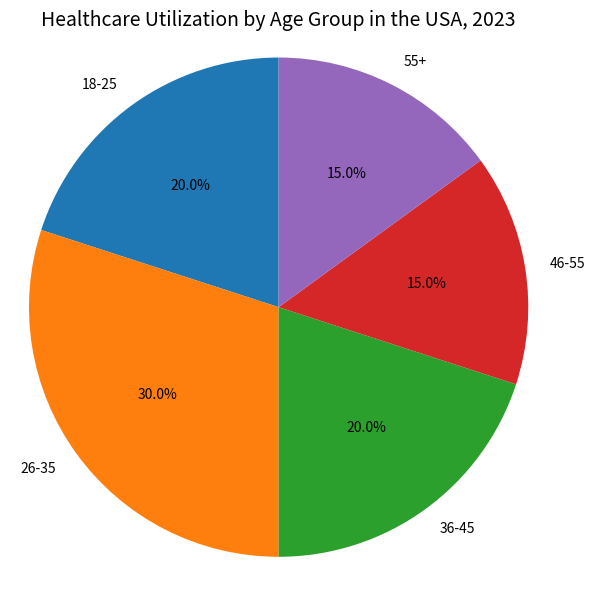

Reproduce this figure in Python. (Note: this script raises an exception after producing the figure.)

import matplotlib.pyplot as plt
import numpy as np

# Data to plot
labels = ['18-25', '26-35', '36-45', '46-55', '55+']
sizes = [20, 30, 20, 15, 15]

# Plot
fig, ax = plt.subplots(figsize=(6, 6))
ax.pie(sizes, labels=labels, autopct='%1.1f%%', startangle=90, labeldistance=1.1)
ax.axis('equal')
ax.set_title("Healthcare Utilization by Age Group in the USA, 2023", fontsize=14)

plt.xticks(rotation=45)
plt.tight_layout()
plt.savefig('pie chart/png/44.png', bbox_inches='tight')

plt.clf()
